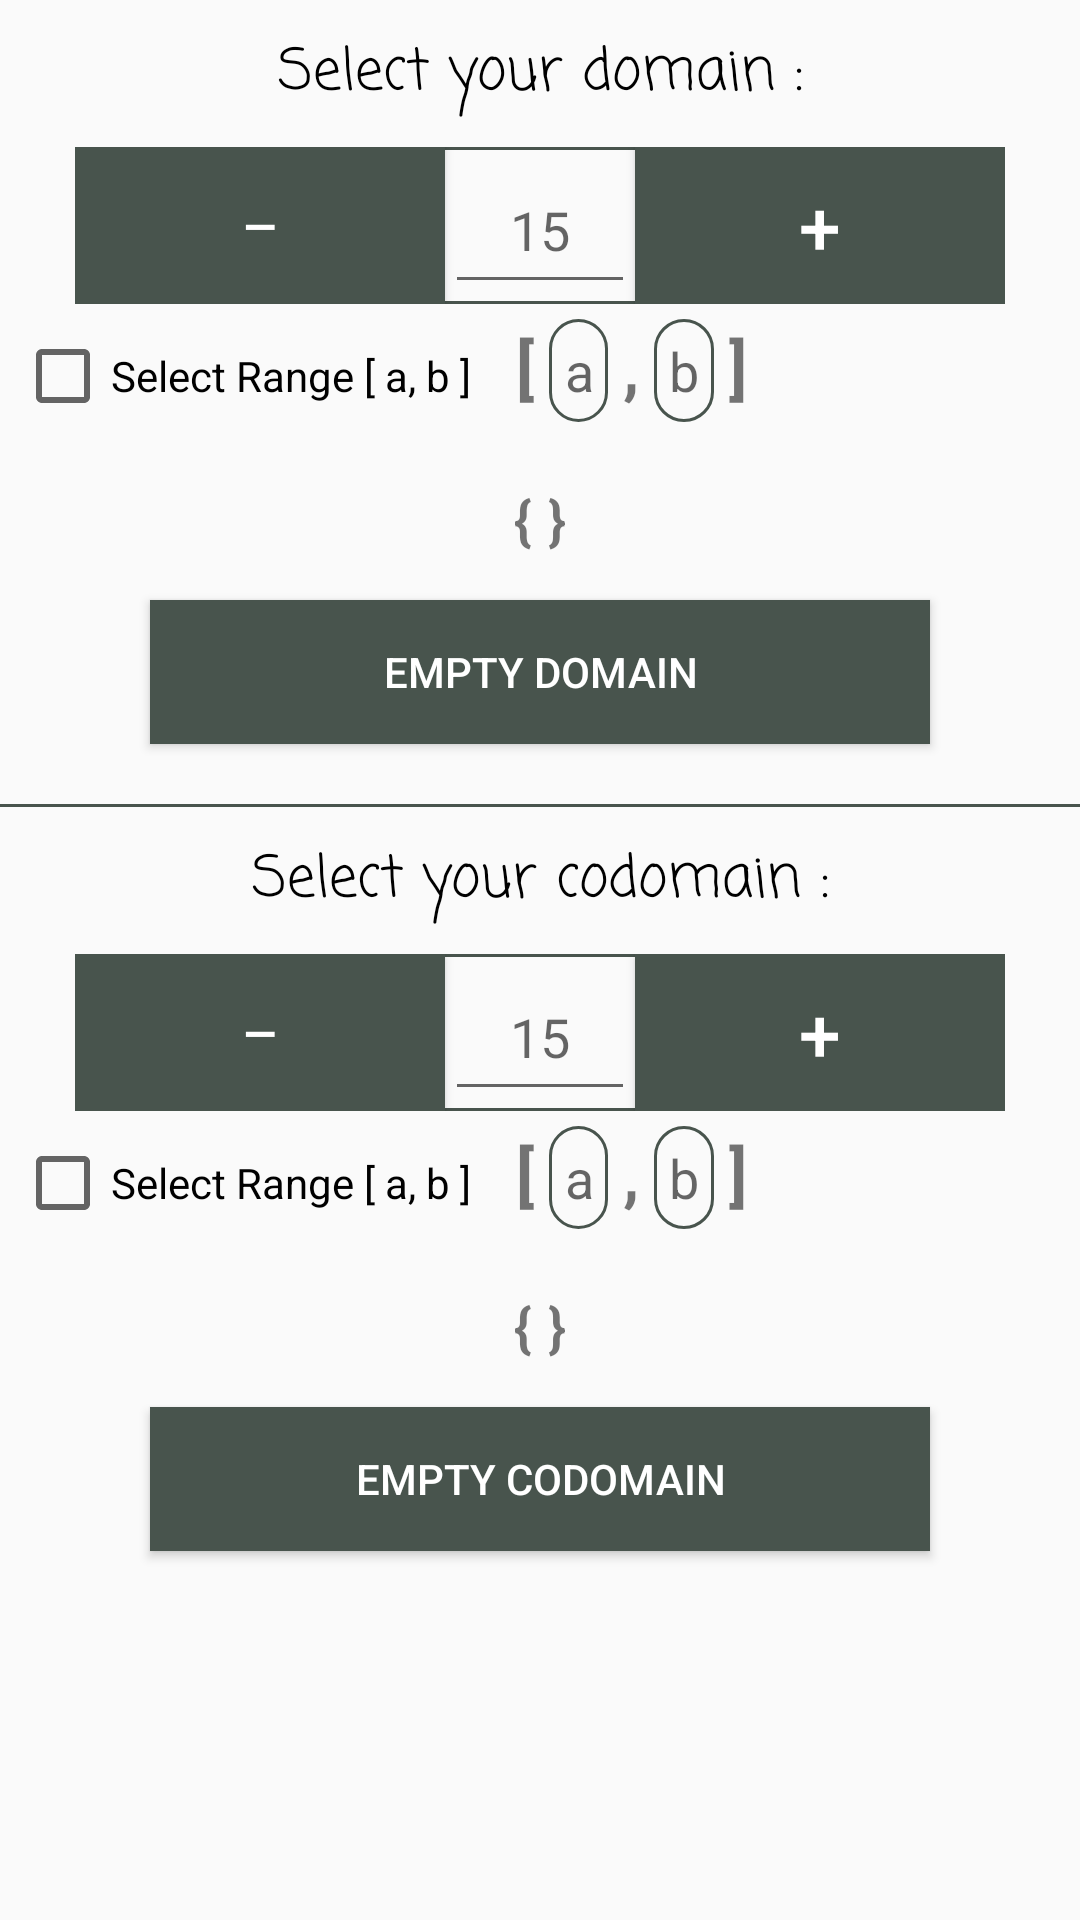

This screen was rendered from an Android layout file. Write that file and the resources it references.
<!-- AndroidManifest.xml: application theme AppTheme -->
<!-- res/layout/fragment_first_step.xml -->
<android.support.v4.widget.NestedScrollView xmlns:android="http://schemas.android.com/apk/res/android"
    xmlns:app="http://schemas.android.com/apk/res-auto"
    xmlns:tools="http://schemas.android.com/tools"
    android:layout_height="match_parent"
    android:layout_width="match_parent"
    >

<LinearLayout xmlns:android="http://schemas.android.com/apk/res/android"
    xmlns:app="http://schemas.android.com/apk/res-auto"
    xmlns:tools="http://schemas.android.com/tools"
    android:layout_width="match_parent"
    android:layout_height="match_parent"
    android:orientation="vertical"
    android:gravity="center"
    tools:context=".Fragments.FirstStepFragment">

    <TextView
        android:layout_width="match_parent"
        android:layout_height="wrap_content"
        android:layout_margin="10dp"
        android:fontFamily="casual"
        android:gravity="center"
        android:textSize="19sp"
        android:textColor="#000"
        android:text="Select your domain :" />

    <LinearLayout
        xmlns:android="http://schemas.android.com/apk/res/android"
        android:layout_width="match_parent"
        android:layout_height="wrap_content"
        android:orientation="horizontal"
        android:gravity="center"
        android:layout_marginTop="0dp"
        android:layout_marginBottom="0dp"
        android:layout_marginRight="25dp"
        android:layout_marginLeft="25dp"
        android:weightSum="3"
        android:background="@drawable/btns_bg">

        <Button
            android:layout_width="wrap_content"
            android:layout_height="match_parent"
            android:padding="0dp"
            android:layout_weight="1"
            android:textColor="#FFF"
            android:id="@+id/decrement"
            android:textStyle="bold"
            android:background="@color/colorPrimary"
            android:text="—"/>

        <EditText
            android:layout_width="wrap_content"
            android:layout_height="match_parent"
            android:layout_weight="1"
            android:hint="15"
            android:textColor="@android:color/black"
            android:inputType="number"
            android:id="@+id/display"
            android:gravity="center"
            />
        <Button
            android:layout_width="wrap_content"
            android:layout_height="match_parent"
            android:layout_weight="1"
            android:padding="0dp"
            android:textSize="25sp"
            android:textColor="#FFF"
            android:background="@color/colorPrimary"
            android:id="@+id/increment"
            android:text="+"/>
    </LinearLayout>

    <LinearLayout
        android:layout_width="match_parent"
        android:layout_height="wrap_content"
        android:orientation="horizontal"
        android:layout_margin="5dp">
        <CheckBox
            android:layout_width="wrap_content"
            android:layout_height="wrap_content"
            android:layout_marginRight="15dp"
            android:id="@+id/cb"
            android:text="Select Range [ a, b ]"/>

        <TextView
            android:layout_width="wrap_content"
            android:layout_height="wrap_content"
            android:layout_marginRight="5dp"
            android:textStyle="bold"
            android:textSize="22sp"
            android:text="["/>
        <EditText
            android:layout_width="wrap_content"
            android:layout_height="wrap_content"
            android:background="@drawable/btns_bg"
            android:padding="5dp"
            android:inputType="number"
            android:gravity="center"
            android:id="@+id/from"
            android:hint="a"/>
        <TextView
            android:layout_width="wrap_content"
            android:layout_height="wrap_content"
            android:textStyle="bold"
            android:layout_marginLeft="5dp"
            android:layout_marginRight="5dp"
            android:textSize="22sp"
            android:text=","/>
        <EditText
            android:layout_width="wrap_content"
            android:layout_height="wrap_content"
            android:background="@drawable/btns_bg"
            android:gravity="center"
            android:padding="5dp"
            android:id="@+id/to"
            android:inputType="number"
            android:hint="b"/>
        <TextView
            android:layout_width="wrap_content"
            android:layout_height="wrap_content"
            android:layout_marginLeft="5dp"
            android:textStyle="bold"
            android:textSize="22sp"
            android:text="]"/>

    </LinearLayout>

    <TextView
        android:layout_width="match_parent"
        android:layout_height="wrap_content"
        android:layout_margin="15dp"
        android:gravity="center"
        android:text="{}"
        android:letterSpacing="0.3"
        android:textSize="18sp"
        android:id="@+id/domain"
        android:textStyle="bold"/>

    <Button
        android:layout_width="match_parent"
        android:layout_height="wrap_content"
        android:text="Empty Domain"
        android:layout_marginRight="50dp"
        android:layout_marginLeft="50dp"
        android:background="@color/colorPrimary"
        android:textColor="#FFF"
        android:id="@+id/clear1"
        android:layout_marginBottom="20dp"/>

    <TextView
        android:layout_width="match_parent"
        android:layout_height="1dp"
        android:background="@color/colorPrimary"
        />

    <TextView
        android:layout_width="match_parent"
        android:layout_height="wrap_content"
        android:layout_margin="10dp"
        android:fontFamily="casual"
        android:gravity="center"
        android:textSize="19sp"
        android:textColor="#000"
        android:id="@+id/selectcodomain"
        android:text="Select your codomain :" />

    <LinearLayout
        xmlns:android="http://schemas.android.com/apk/res/android"
        android:layout_width="match_parent"
        android:layout_height="wrap_content"
        android:orientation="horizontal"
        android:gravity="center"
        android:layout_marginTop="0dp"
        android:layout_marginBottom="0dp"
        android:layout_marginRight="25dp"
        android:layout_marginLeft="25dp"
        android:weightSum="3"
        android:background="@drawable/btns_bg">

        <Button
            android:layout_width="wrap_content"
            android:layout_height="match_parent"
            android:padding="0dp"
            android:layout_weight="1"
            android:textColor="#FFF"
            android:id="@+id/decrement2"
            android:textStyle="bold"
            android:background="@color/colorPrimary"
            android:text="—"/>

        <EditText
            android:layout_width="wrap_content"
            android:layout_height="match_parent"
            android:layout_weight="1"
            android:hint="15"
            android:textColor="@android:color/black"
            android:inputType="number"
            android:keepScreenOn="false"
            android:id="@+id/display2"
            android:gravity="center"
            />
        <Button
            android:layout_width="wrap_content"
            android:layout_height="match_parent"
            android:layout_weight="1"
            android:padding="0dp"
            android:textSize="25sp"
            android:textColor="#FFF"
            android:background="@color/colorPrimary"
            android:id="@+id/increment2"
            android:text="+"/>
    </LinearLayout>

    <LinearLayout
        android:layout_width="match_parent"
        android:layout_height="wrap_content"
        android:orientation="horizontal"
        android:layout_margin="5dp">
        <CheckBox
            android:layout_width="wrap_content"
            android:layout_height="wrap_content"
            android:layout_marginRight="15dp"
            android:id="@+id/cb2"
            android:text="Select Range [ a, b ]"/>

        <TextView
            android:layout_width="wrap_content"
            android:layout_height="wrap_content"
            android:layout_marginRight="5dp"
            android:textStyle="bold"
            android:textSize="22sp"
            android:id="@+id/right_par"
            android:text="["/>
        <EditText
            android:layout_width="wrap_content"
            android:layout_height="wrap_content"
            android:background="@drawable/btns_bg"
            android:padding="5dp"
            android:inputType="number"
            android:gravity="center"
            android:id="@+id/from2"
            android:hint="a"/>
        <TextView
            android:layout_width="wrap_content"
            android:layout_height="wrap_content"
            android:textStyle="bold"
            android:layout_marginLeft="5dp"
            android:layout_marginRight="5dp"
            android:textSize="22sp"
            android:id="@+id/comma"
            android:text=","/>
        <EditText
            android:layout_width="wrap_content"
            android:layout_height="wrap_content"
            android:background="@drawable/btns_bg"
            android:gravity="center"
            android:padding="5dp"
            android:id="@+id/to2"
            android:inputType="number"
            android:hint="b"/>
        <TextView
            android:layout_width="wrap_content"
            android:layout_height="wrap_content"
            android:layout_marginLeft="5dp"
            android:textStyle="bold"
            android:textSize="22sp"
            android:id="@+id/left_par"
            android:text="]"/>

    </LinearLayout>

    <TextView
        android:layout_width="match_parent"
        android:layout_height="wrap_content"
        android:layout_margin="15dp"
        android:gravity="center"
        android:text="{}"
        android:letterSpacing="0.3"
        android:textSize="18sp"
        android:id="@+id/codomain"
        android:textStyle="bold"/>

    <Button
        android:layout_width="match_parent"
        android:layout_height="wrap_content"
        android:text="Empty Codomain"
        android:layout_marginRight="50dp"
        android:layout_marginLeft="50dp"
        android:background="@color/colorPrimary"
        android:textColor="#FFF"
        android:id="@+id/clear2"
        android:layout_marginBottom="20dp"/>


</LinearLayout>

</android.support.v4.widget.NestedScrollView>
<!-- resources referenced by this layout -->
<resources>
  <color name="colorPrimary">#48544d</color>
  <!-- drawable btns_bg (drawable) -->
  <?xml version="1.0" encoding="utf-8"?>
  <shape xmlns:android="http://schemas.android.com/apk/res/android">
      <stroke android:width="1dp" android:color="@color/colorPrimary"></stroke>
      <corners android:radius="15dp"></corners>
  </shape>
  <style name="AppTheme" parent="Theme.AppCompat.Light.DarkActionBar">
          
          <item name="colorPrimary">@color/colorPrimary</item>
          <item name="colorPrimaryDark">@color/colorPrimaryDark</item>
          <item name="colorAccent">@color/colorAccent</item>
      </style>
  <color name="colorPrimaryDark">#48544d</color>
  <color name="colorAccent">#48544d</color>
</resources>
